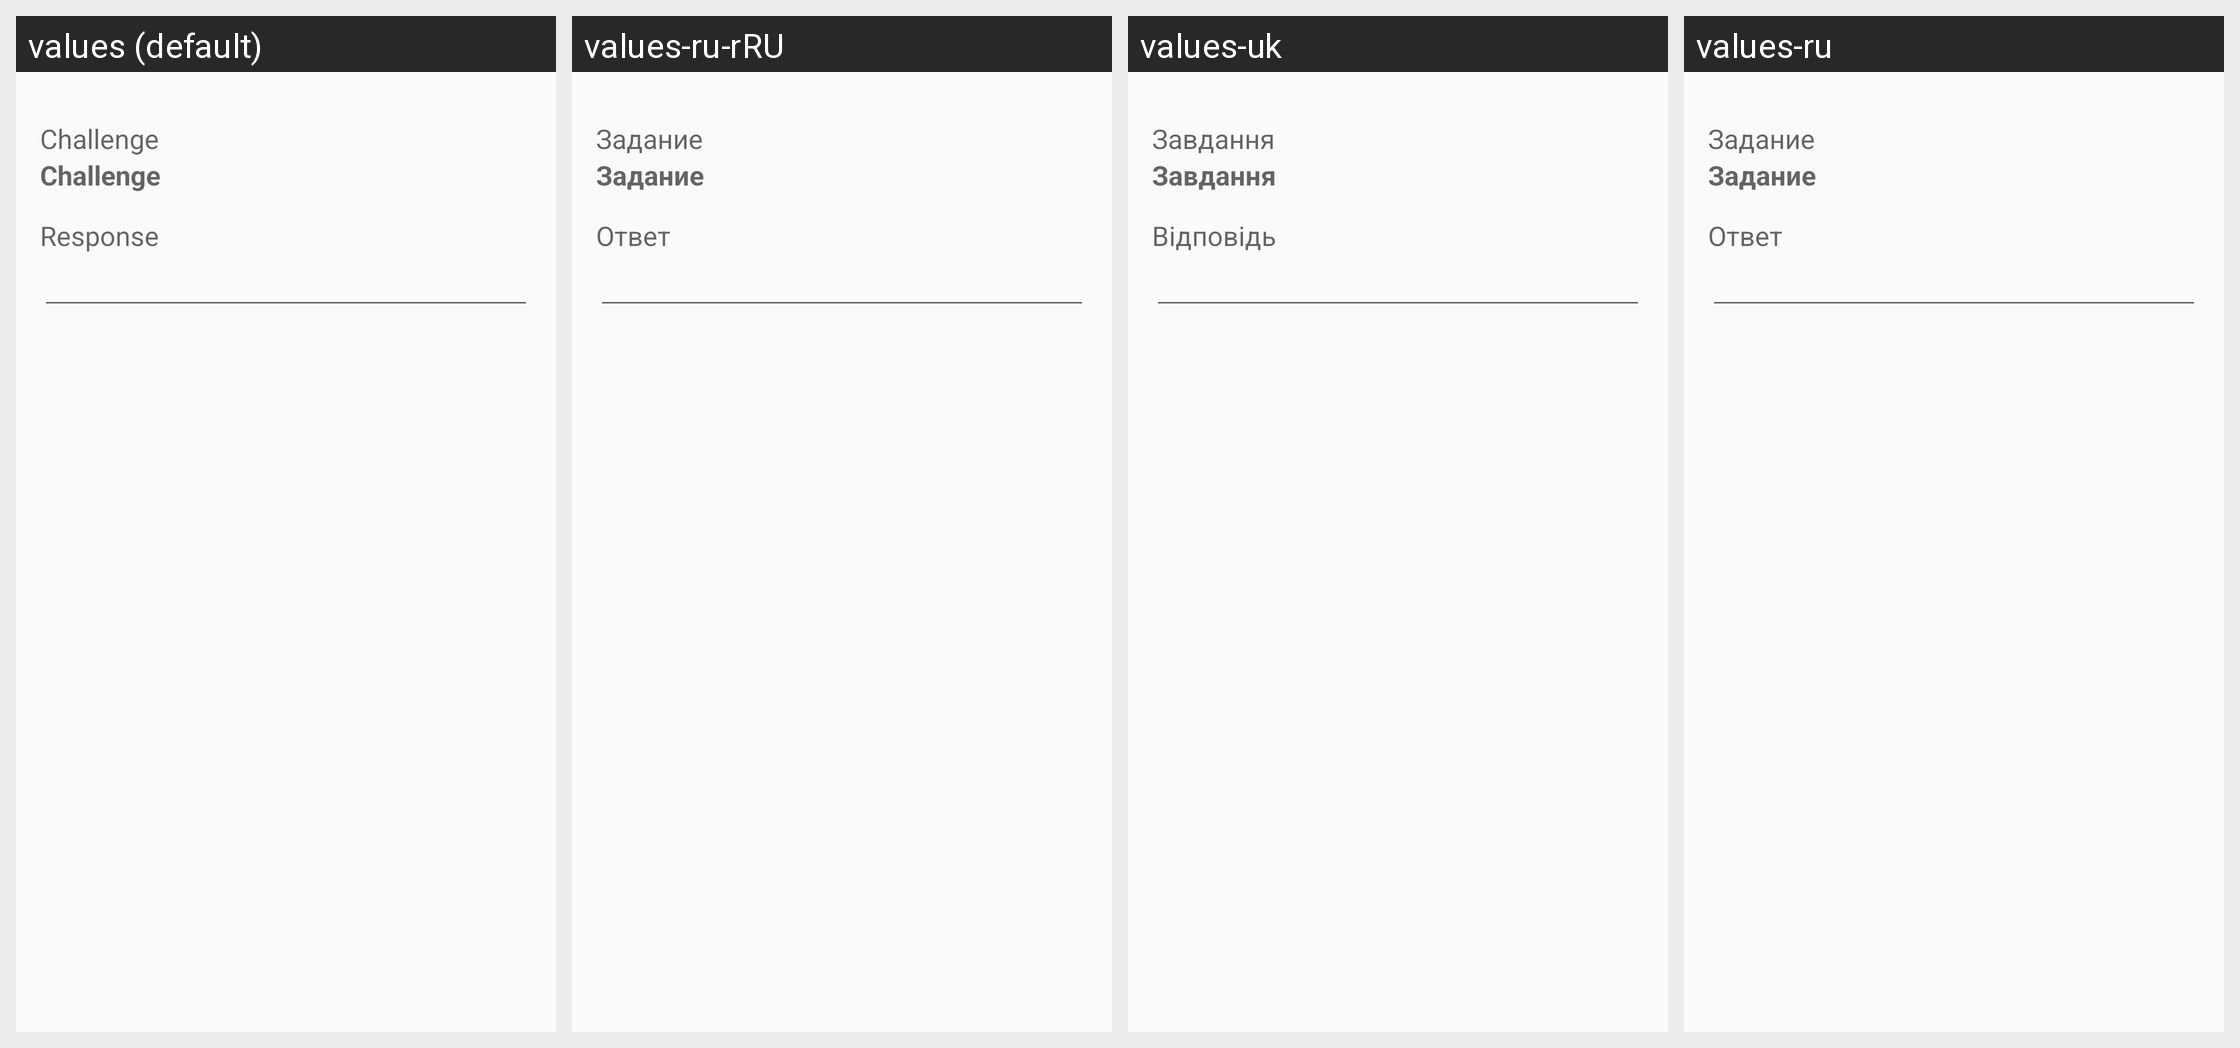

The same Android screen rendered under several of its app's locales, left to right. List the strings drawn on it with the default value and each locale's translation.
Android screen res/layout/challenge.xml rendered under 4 locales, left to right: values (default), values-ru-rRU, values-uk, values-ru. Device: Nexus 5 (rendered at 1080×1920; each locale shown at half size, 540×960, under a caption strip naming it); theme AppThemeTeal.
Other locales in the repository, not shown: values-af, values-ar, values-ar-rBH, values-ar-rEG, values-ar-rSA, values-ar-rYE, values-az, values-az-rAZ, values-bg, values-bg-rBG, values-bn, values-bn-rBD, values-ca, values-ca-rES, values-cs, values-cs-rCZ, values-da, values-da-rDK, values-de, values-de-rDE, values-el, values-el-rGR, values-en, values-en-rUS, values-es, values-et, values-et-rEE, values-eu, values-eu-rES, values-fa, values-fa-rIR, values-fi, values-fil, values-fil-rPH, values-fr, values-fr-rFR, values-he, values-hi, values-hi-rIN, values-hr, values-hr-rHR, values-hu, values-id, values-in-rID, values-it, values-it-rIT, values-iw, values-iw-rIL, values-ja, values-ja-rJP, values-ka, values-ko, values-ko-rKR, values-lt, values-lt-rLT, values-lv, values-ml-rIN, values-my, values-my-rMM, values-nb, values-nl, values-nl-rNL, values-no, values-no-rNO, values-or-rIN, values-pl, values-pl-rPL, values-pt-rBR, values-pt-rPT, values-ro, values-ro-rRO, values-si-rLK, values-sk, values-sk-rSK, values-sl, values-sl-rSI, values-sr, values-sr-rSP, values-sv-rSE, values-ta, values-ta-rIN, values-tl, values-tl-rPH, values-tr, values-tr-rTR, values-ug, values-ug-rCN, values-uk-rUA, values-vi, values-vi-rVN, values-zh-rCN, values-zh-rTW.
Strings drawn on this screen, with the default value and each locale's value (text and hints the layout hard-codes, and strings that could not be matched under every locale, appear in the picture but are not listed):

title_pro_challenge
  values: Challenge
  values-ru-rRU: Задание
  values-uk: Завдання
  values-ru: Задание

title_pro_reponse
  values: Response
  values-ru-rRU: Ответ
  values-uk: Відповідь
  values-ru: Ответ
